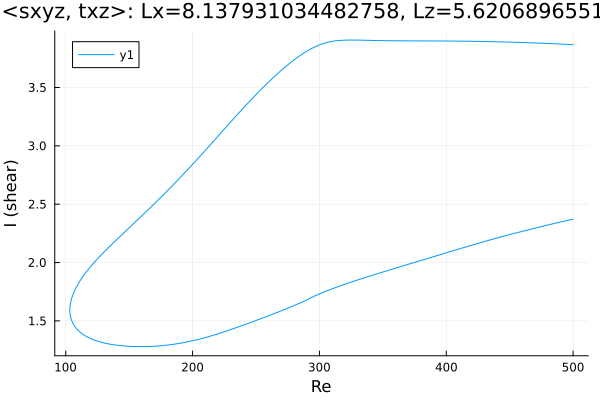

The table this chart was drawn from, first rows:
Re, shear
500.0, 3.867
498.8, 3.867
497.4, 3.868
496, 3.869
494.6, 3.87
493.2, 3.87
491.8, 3.871
490.3, 3.872
488.9, 3.873
487.5, 3.873
486.1, 3.874
484.7, 3.875
483.3, 3.875
481.9, 3.876
480.4, 3.877
479, 3.877
477.6, 3.878
476.2, 3.879
474.8, 3.879
473.4, 3.88
472, 3.88
470.5, 3.881
469.1, 3.882
467.7, 3.882
466.3, 3.883
464.9, 3.883
463.5, 3.884
462.7, 3.884
461.3, 3.885
459.9, 3.885
458.5, 3.886
457, 3.886
455.6, 3.887
454.2, 3.887
452.8, 3.888
451.4, 3.888
450, 3.889
448.6, 3.889
447.1, 3.89
445.7, 3.89
444.3, 3.89
442.9, 3.891
441.5, 3.891
440.1, 3.891
438.7, 3.892
437.2, 3.892
435.8, 3.893
434.4, 3.893
433, 3.893
431.6, 3.894
430.2, 3.894
428.8, 3.894
427.3, 3.894
425.9, 3.895
424.5, 3.895
423.1, 3.895
421.7, 3.895
420.3, 3.896
418.9, 3.896
417.4, 3.896
... 571 more rows
